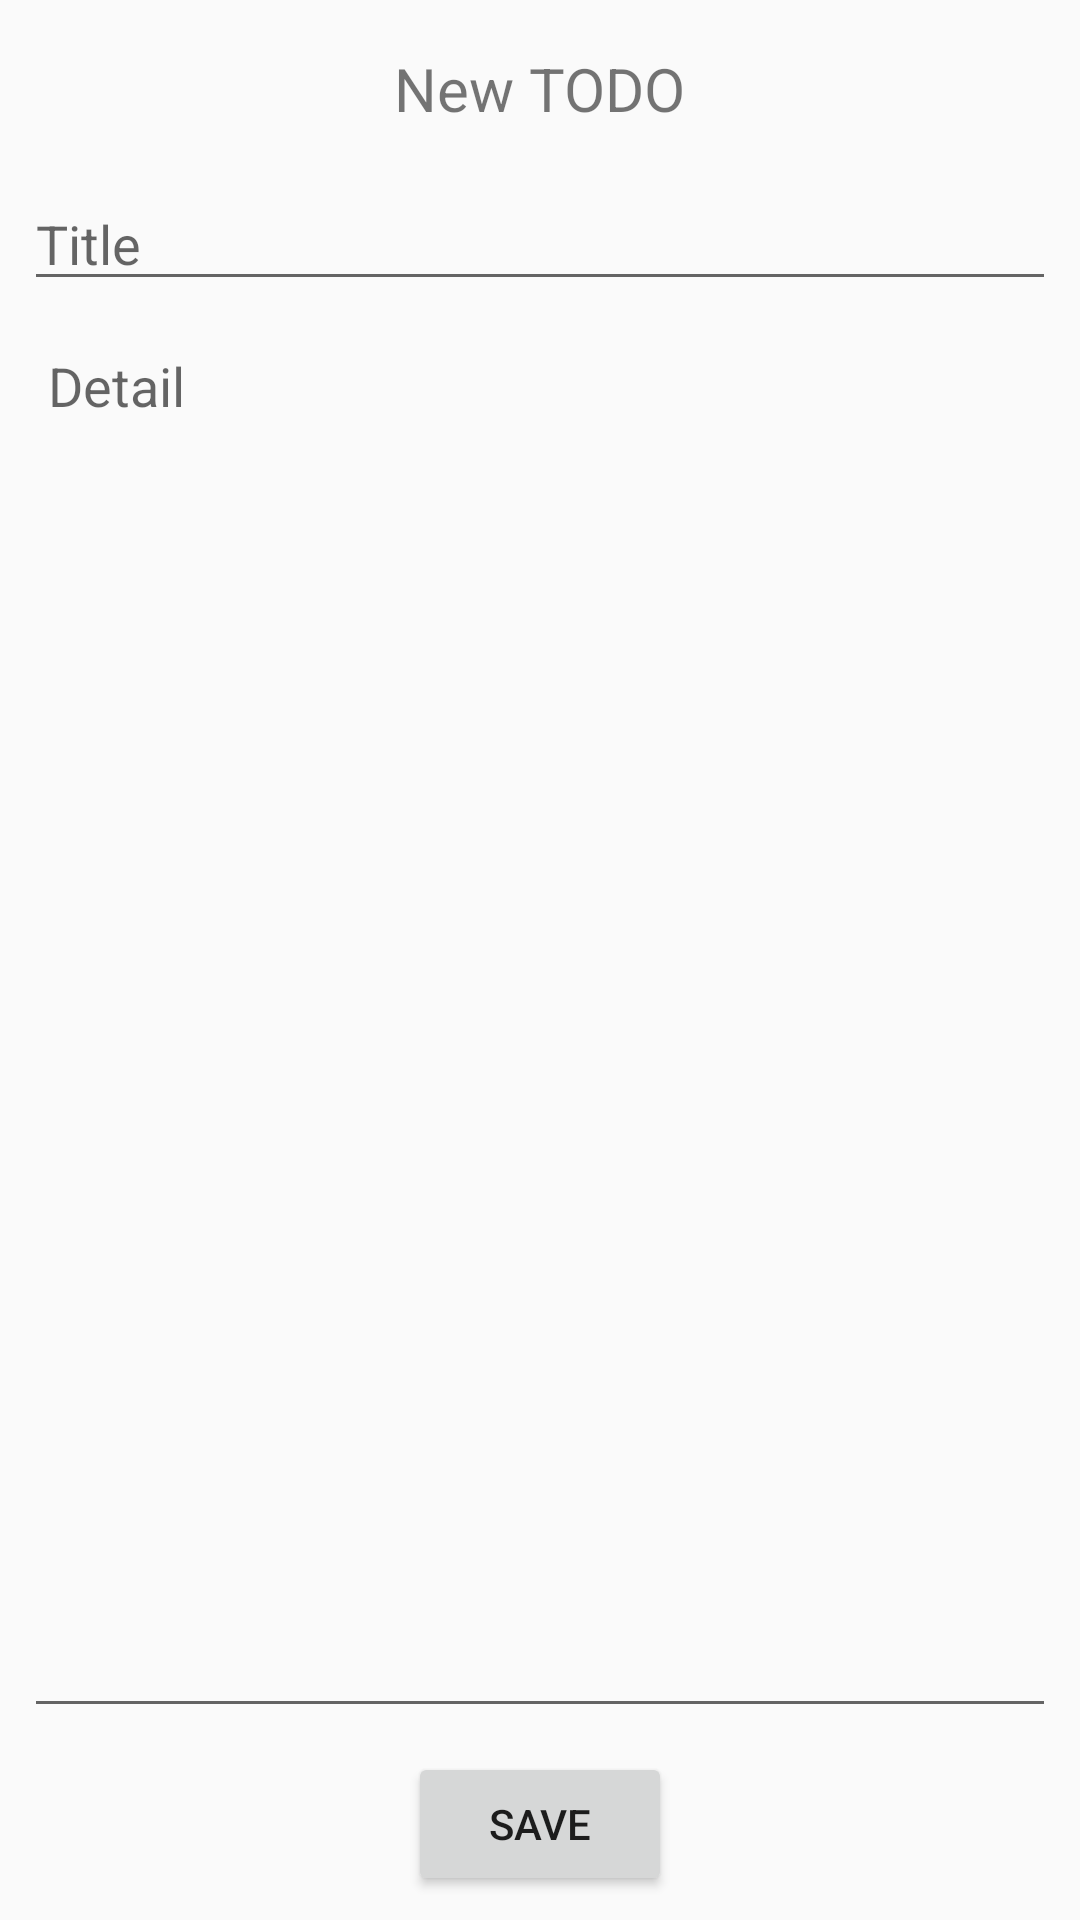

Layout XML and referenced resources for this Android screen:
<!-- AndroidManifest.xml: application theme AppTheme -->
<!-- res/layout/fragment_detail.xml -->
<?xml version="1.0" encoding="utf-8"?>
<android.support.constraint.ConstraintLayout
    xmlns:android="http://schemas.android.com/apk/res/android"
    xmlns:app="http://schemas.android.com/apk/res-auto"
    android:layout_width="match_parent"
    android:layout_height="match_parent"
    >

  <TextView
      android:id="@+id/title"
      android:layout_width="wrap_content"
      android:layout_height="wrap_content"
      android:layout_marginEnd="8dp"
      android:layout_marginStart="8dp"
      android:layout_marginTop="16dp"
      android:text="@string/new_todo"
      android:textSize="20sp"
      app:layout_constraintEnd_toEndOf="parent"
      app:layout_constraintStart_toStartOf="parent"
      app:layout_constraintTop_toTopOf="parent"
      />

  <EditText
      android:id="@+id/titleEditText"
      android:layout_width="0dp"
      android:layout_height="wrap_content"
      android:layout_marginEnd="8dp"
      android:layout_marginStart="8dp"
      android:layout_marginTop="16dp"
      android:ems="10"
      android:hint="@string/title"
      android:inputType="text"
      app:layout_constraintEnd_toEndOf="parent"
      app:layout_constraintStart_toStartOf="parent"
      app:layout_constraintTop_toBottomOf="@+id/title"
      />
  <EditText
      android:id="@+id/detailEditText"
      android:layout_width="0dp"
      android:layout_height="0dp"
      android:layout_marginBottom="8dp"
      android:layout_marginEnd="8dp"
      android:layout_marginStart="8dp"
      android:layout_marginTop="8dp"
      android:ems="10"
      android:gravity="top|left"
      android:hint="@string/detail"
      android:inputType="textCapSentences"
      android:padding="8dp"
      android:textAlignment="gravity"
      android:imeOptions="normal"
      app:layout_constraintBottom_toTopOf="@+id/saveButton"
      app:layout_constraintEnd_toEndOf="parent"
      app:layout_constraintStart_toStartOf="parent"
      app:layout_constraintTop_toBottomOf="@+id/titleEditText"
      />
  <Button
      android:id="@+id/saveButton"
      android:layout_width="wrap_content"
      android:layout_height="wrap_content"
      android:layout_marginBottom="8dp"
      android:layout_marginEnd="8dp"
      android:layout_marginStart="8dp"
      android:text="@string/save"
      app:layout_constraintBottom_toBottomOf="parent"
      app:layout_constraintEnd_toEndOf="parent"
      app:layout_constraintStart_toStartOf="parent"
      />
</android.support.constraint.ConstraintLayout>
<!-- resources referenced by this layout -->
<resources>
  <string name="detail">Detail</string>
  <string name="new_todo">New TODO</string>
  <string name="save">Save</string>
  <string name="title">Title</string>
  <style name="AppTheme" parent="Theme.AppCompat.Light.NoActionBar">
      <item name="colorPrimary">@color/colorPrimary</item>
      <item name="colorPrimaryDark">@color/colorPrimaryDark</item>
      <item name="colorAccent">@color/colorAccent</item>
    </style>
  <!-- not gathered from this repository: default colours our renderer supplied (Android Studio template values) -->
  <color name="colorPrimary">#FF6200EE</color>
  <color name="colorPrimaryDark">#FF3700B3</color>
  <color name="colorAccent">#FF03DAC5</color>
</resources>
